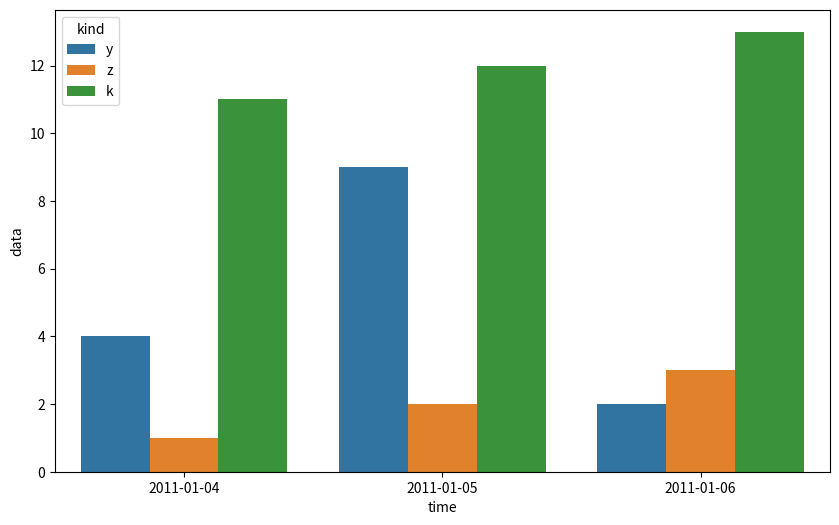

Generate this figure with matplotlib:
import matplotlib.pyplot as plt
import datetime
import pandas as pd
import seaborn as sns

#   LINK: https://stackoverflow.com/questions/14270391/python-matplotlib-multiple-bars

x = [
    datetime.datetime(2011, 1, 4, 0, 0),
    datetime.datetime(2011, 1, 5, 0, 0),
    datetime.datetime(2011, 1, 6, 0, 0)
]
y = [4, 9, 2]
z = [1, 2, 3]
k = [11, 12, 13]

df = pd.DataFrame(zip(x*3, ["y"]*3+["z"]*3+["k"]*3, y+z+k), columns=["time", "kind", "data"])
plt.figure(figsize=(10, 6))
sns.barplot(x="time", hue="kind", y="data", data=df)
plt.show()
